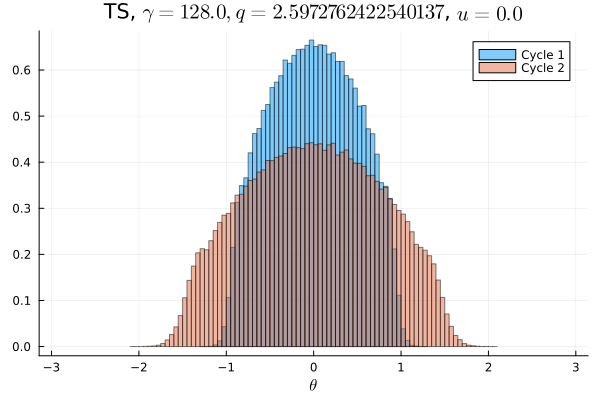

Source data for this figure (header and first rows):
Cycle 1, Cycle 2
0.0, 0.0
0.0, 0.0
0.0, 0.0
0.0, 0.0
0.0, 0.0
0.0, 0.0
0.0, 0.0
0.0, 0.0
0.0, 0.0
0.0, 0.0
0.0, 0.0
0.0, 0.0
0.0, 0.0
0.0, 0.0
0.0, 0.0
0.0, 0.0
0.0, 3.125e-6
0.0, 6.25e-6
0.0, 6.25e-6
0.0, 3.75e-5
0.0, 6.5625e-5
0.0, 0.00015
0.0, 0.0004156
0.0, 0.001081
0.0, 0.002037
0.0, 0.003828
0.0, 0.006531
0.0, 0.009522
0.0, 0.01168
3.125e-6, 0.01343
3.125e-6, 0.01325
6.875e-5, 0.01477
0.0004625, 0.01629
0.002122, 0.01786
0.006934, 0.01823
0.01526, 0.01991
0.02147, 0.02075
0.02269, 0.0216
0.02638, 0.0226
0.02938, 0.02321
0.03104, 0.02383
0.03283, 0.02517
0.03562, 0.02549
0.03606, 0.02573
0.03807, 0.02613
0.0389, 0.02703
0.03977, 0.02716
0.0408, 0.02722
0.04052, 0.02704
0.04172, 0.02797
0.04113, 0.02738
0.04088, 0.02761
0.0406, 0.02715
0.03978, 0.02754
0.03882, 0.02621
0.03822, 0.02684
0.03629, 0.02569
0.03554, 0.02522
0.03286, 0.02482
0.03131, 0.0239
... 40 more rows
